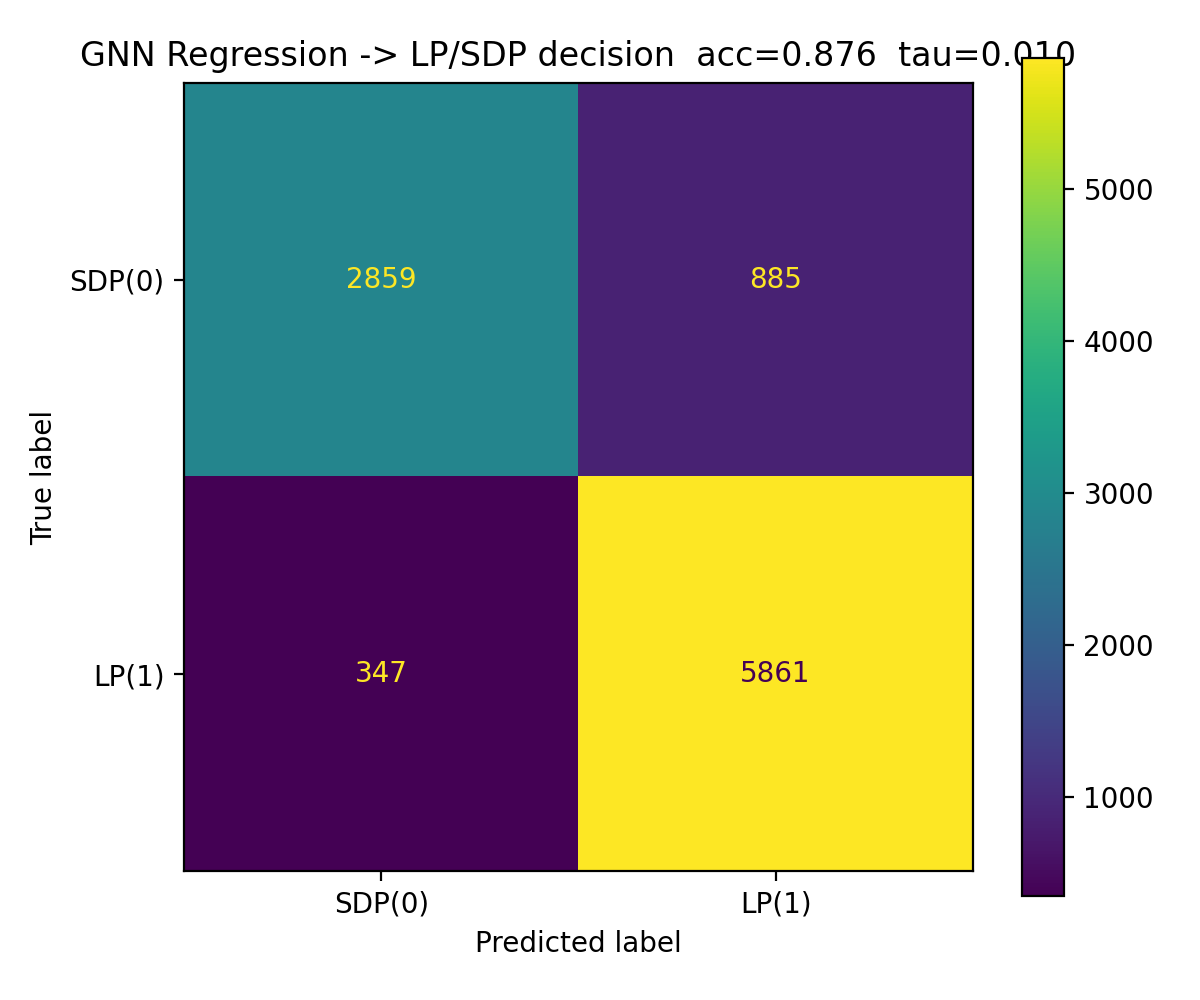

Values plotted in this chart, from the file beside it:
, pred_SDP(0), pred_LP(1)
true_SDP(0), 2859, 885
true_LP(1), 347, 5861
